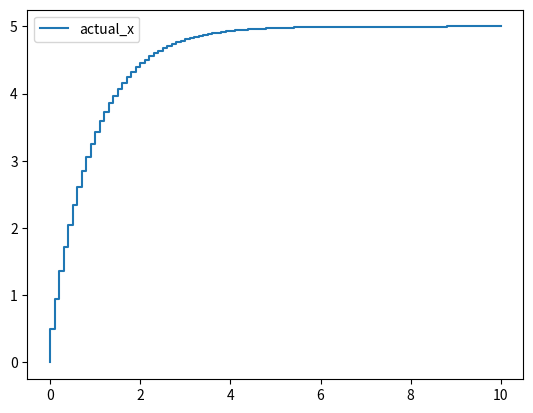
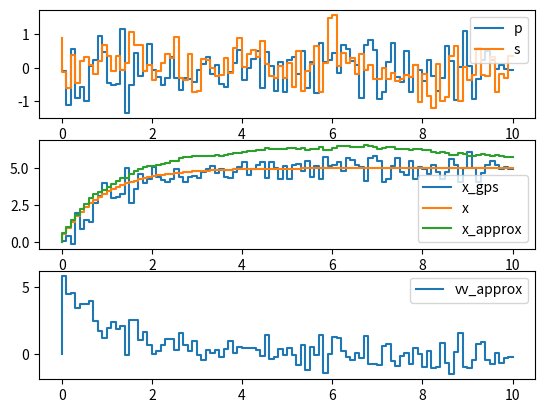
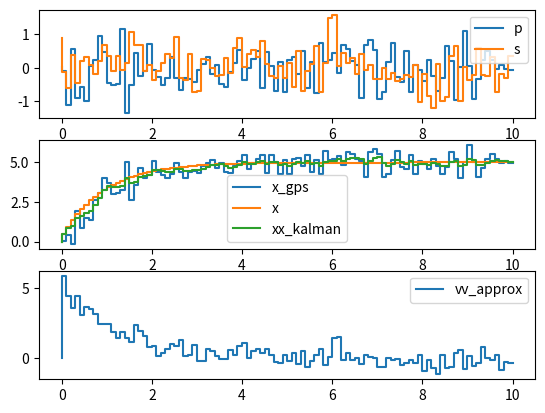

Here is the Python script that generated these plots, in order:
import matplotlib.pyplot as plt

import random

h = 0.1
tf = 10.0
N = int(tf/h)
p = 5.0

x_0 = 0.0

ctrl = lambda x: (p - x)   # Output of the controller is a velocity
x_next = lambda x: x + ctrl(x)*h   # Computes the next car position

xx = [x_0]
time = [0.0]

for i in range(N):
    xx.append(x_next(xx[i]))
    time.append(time[i]+h)

fig, (ax1) = plt.subplots(1, 1)
ax1.step(time, xx, label='actual_x')
ax1.legend()

plt.show()

sigma_p = 0.5 # Position noise (measurement noise)
sigma_s = 0.5 # Controller speed noise (process noise)

pr = random.Random()
sr = random.Random()

np = [pr.gauss(0,sigma_p) for t in time]
ns = [sr.gauss(0,sigma_s) for t in time]

xx = [x_0]
xx_approx = [x_0]
xx_gps = [x_0]
vv_approx = [0]

for i in range(N):
    x = xx[i]
    
    # x_approx is the x calculated taking into account all noises.
    x_approx = xx_approx[i]
    x_gps = x + np[i]
    v_approx = (p - x_gps) + ns[i]  
    
    #xx stores the position free from noises.
    xx.append(x + (p - x)*h)
    
    xx_gps.append(x_gps)
    xx_approx.append(x_approx + v_approx*h)
    vv_approx.append(v_approx)


fig, (ax1, ax2, ax3) = plt.subplots(3, 1)
ax1.step(time, np, label='p')
ax1.step(time, ns, label='s')
ax1.legend()

ax2.step(time, xx_gps, label='x_gps')
ax2.step(time, xx, label='x')
ax2.step(time, xx_approx, label='x_approx')
ax2.legend()

ax3.step(time, vv_approx, label='vv_approx')
ax3.legend()

plt.show()

xx = [x_0]
xx_approx = [x_0]
xx_gps = [x_0]
xx_kalman = [x_0]
ns_kalman = [0.0]
vv_approx = [0]

ctrl = lambda x: (p-x)

for i in range(N):
    # Actual position
    x = xx[i]
    
    # Update position free from actuation noise
    xx.append(x + ctrl(x)*h)
    
    # Actual controller output (based on Kalman Filter)
    '''
    Note that we take the previous kalman estimation (at time i).
    Then we run the kalman filter to estimate i+1
    '''
    v_ctrl = ctrl(xx_kalman[i])
    # Add actuation noise
    v_approx = v_ctrl + ns[i]
    
    # Update position
    xx_approx.append(x + v_approx*h)
    vv_approx.append(v_approx)
    
    #### Update kalman filter ####
    
    # Gps value
    x_gps = x + np[i]
    xx_gps.append(x_gps)
    
    # Tentative Ctrl output
    v_tentative = v_ctrl
    
    # State estimate at i+1
    x_kalman_aux = xx_kalman[i] + v_tentative*h
    
    # Error variance estimate at i+1
    ns_kalman_aux = ns_kalman[i] + h*sigma_s
    
    # Measurement error estimate at i+1
    y = x_gps - x_kalman_aux
    
    # Compensation at i+1
    K = ns_kalman_aux / (sigma_p + ns_kalman_aux)
    
    # New state estimate at i+1
    x_kalman = x_kalman_aux + K*y
    
    xx_kalman.append(x_kalman)
    
    # New error estimate at i+1
    ns_kalman.append((1-K) * ns_kalman_aux)
    
    ################################
    
fig, (ax1, ax2, ax3) = plt.subplots(3, 1)
ax1.step(time, np, label='p')
ax1.step(time, ns, label='s')
ax1.legend()

ax2.step(time, xx_gps, label='x_gps')
ax2.step(time, xx, label='x')
ax2.step(time, xx_kalman, label='xx_kalman')
ax2.legend()

ax3.step(time, vv_approx, label='vv_approx')
ax3.legend()

plt.show()
